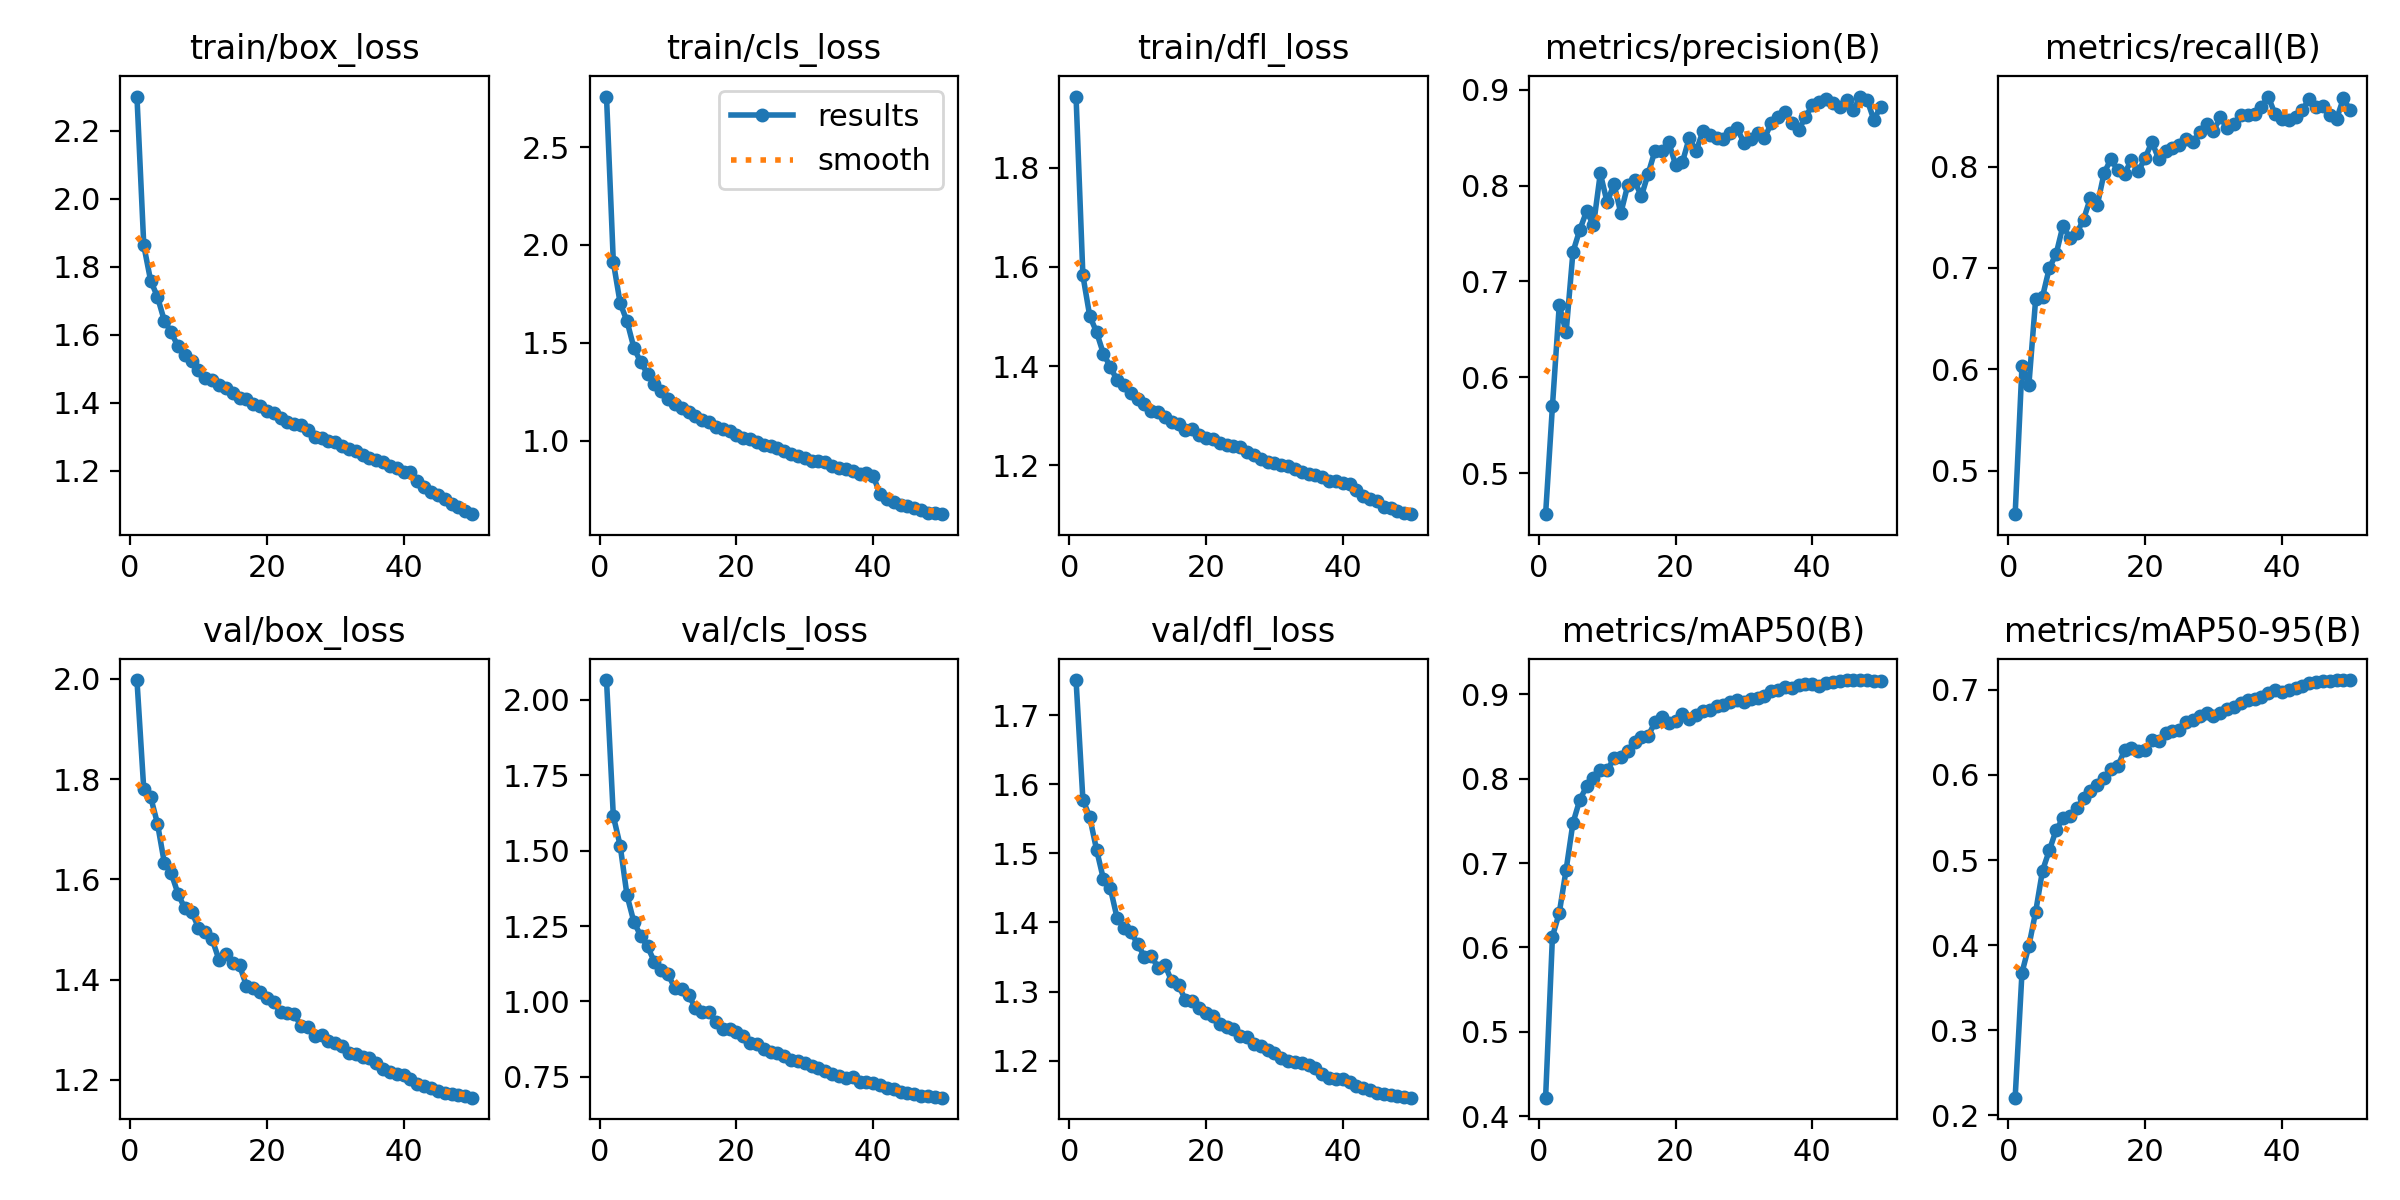

Values plotted in this chart, from the file beside it:
epoch, time, train/box_loss, train/cls_loss, train/dfl_loss, metrics/precision(B), metrics/recall(B), metrics/mAP50(B), metrics/mAP50-95(B), val/box_loss, val/cls_loss, val/dfl_loss, lr/pg0, lr/pg1, lr/pg2
1, 114.7, 2.301, 2.759, 1.943, 0.4571, 0.457, 0.4218, 0.2208, 1.998, 2.066, 1.751, 0.00333, 0.00333, 0.00333
2, 225.1, 1.862, 1.912, 1.583, 0.5698, 0.6031, 0.6129, 0.3677, 1.779, 1.614, 1.578, 0.00653, 0.00653, 0.00653
3, 331.6, 1.759, 1.702, 1.501, 0.6754, 0.5841, 0.641, 0.3987, 1.764, 1.517, 1.553, 0.009597, 0.009597, 0.009597
4, 437.1, 1.711, 1.61, 1.468, 0.6468, 0.6693, 0.692, 0.4391, 1.711, 1.352, 1.505, 0.0094, 0.0094, 0.0094
5, 543.2, 1.641, 1.475, 1.425, 0.7308, 0.6716, 0.7476, 0.4875, 1.633, 1.264, 1.463, 0.0092, 0.0092, 0.0092
6, 649.5, 1.607, 1.401, 1.399, 0.7539, 0.7, 0.7749, 0.5114, 1.613, 1.217, 1.45, 0.009, 0.009, 0.009
7, 754.4, 1.566, 1.341, 1.371, 0.7734, 0.714, 0.7911, 0.5354, 1.571, 1.182, 1.407, 0.0088, 0.0088, 0.0088
8, 862.8, 1.541, 1.29, 1.361, 0.7585, 0.7418, 0.8004, 0.549, 1.542, 1.131, 1.392, 0.0086, 0.0086, 0.0086
9, 968.2, 1.522, 1.255, 1.347, 0.8127, 0.7291, 0.8105, 0.5515, 1.535, 1.104, 1.387, 0.0084, 0.0084, 0.0084
10, 1074, 1.495, 1.214, 1.333, 0.7825, 0.734, 0.81, 0.5609, 1.503, 1.09, 1.369, 0.0082, 0.0082, 0.0082
11, 1181, 1.473, 1.188, 1.324, 0.8017, 0.7478, 0.8243, 0.5724, 1.495, 1.044, 1.351, 0.008, 0.008, 0.008
12, 1287, 1.468, 1.168, 1.31, 0.7713, 0.769, 0.8256, 0.5811, 1.48, 1.041, 1.352, 0.0078, 0.0078, 0.0078
13, 1395, 1.451, 1.146, 1.307, 0.8002, 0.7617, 0.8331, 0.5885, 1.439, 1.02, 1.334, 0.0076, 0.0076, 0.0076
14, 1500, 1.444, 1.124, 1.298, 0.8055, 0.7935, 0.844, 0.5966, 1.451, 0.9797, 1.338, 0.0074, 0.0074, 0.0074
15, 1603, 1.427, 1.103, 1.286, 0.7888, 0.8075, 0.8493, 0.6064, 1.433, 0.9644, 1.315, 0.0072, 0.0072, 0.0072
16, 1708, 1.413, 1.093, 1.284, 0.8125, 0.7963, 0.8511, 0.6099, 1.429, 0.9645, 1.309, 0.007, 0.007, 0.007
17, 1814, 1.412, 1.07, 1.272, 0.8365, 0.793, 0.8668, 0.629, 1.388, 0.932, 1.287, 0.0068, 0.0068, 0.0068
18, 1918, 1.396, 1.06, 1.272, 0.836, 0.8067, 0.8733, 0.6317, 1.384, 0.9069, 1.286, 0.0066, 0.0066, 0.0066
19, 2024, 1.391, 1.048, 1.26, 0.8456, 0.7952, 0.8656, 0.6284, 1.374, 0.909, 1.276, 0.0064, 0.0064, 0.0064
20, 2130, 1.376, 1.03, 1.256, 0.8218, 0.8085, 0.8679, 0.6297, 1.363, 0.8996, 1.269, 0.0062, 0.0062, 0.0062
21, 2235, 1.37, 1.013, 1.252, 0.8243, 0.8243, 0.8764, 0.6415, 1.355, 0.8848, 1.264, 0.006, 0.006, 0.006
22, 2339, 1.356, 1.007, 1.245, 0.8497, 0.8074, 0.8705, 0.6397, 1.335, 0.8623, 1.254, 0.0058, 0.0058, 0.0058
23, 2445, 1.344, 0.9935, 1.24, 0.8359, 0.8152, 0.8753, 0.6494, 1.333, 0.8589, 1.248, 0.0056, 0.0056, 0.0056
24, 2552, 1.337, 0.9785, 1.238, 0.8568, 0.8188, 0.8806, 0.6519, 1.332, 0.8431, 1.246, 0.0054, 0.0054, 0.0054
25, 2657, 1.333, 0.974, 1.237, 0.8533, 0.8218, 0.8818, 0.6523, 1.307, 0.8312, 1.236, 0.0052, 0.0052, 0.0052
26, 2762, 1.321, 0.9592, 1.227, 0.8501, 0.8269, 0.8858, 0.6619, 1.306, 0.8282, 1.234, 0.005, 0.005, 0.005
27, 2867, 1.298, 0.9451, 1.22, 0.8486, 0.8241, 0.8877, 0.6641, 1.288, 0.8176, 1.224, 0.0048, 0.0048, 0.0048
28, 2974, 1.295, 0.9313, 1.213, 0.8553, 0.8338, 0.8911, 0.669, 1.289, 0.8052, 1.221, 0.0046, 0.0046, 0.0046
29, 3079, 1.288, 0.9186, 1.207, 0.8598, 0.842, 0.8932, 0.6729, 1.278, 0.8018, 1.216, 0.0044, 0.0044, 0.0044
30, 3186, 1.283, 0.9131, 1.205, 0.8449, 0.8354, 0.8915, 0.6691, 1.274, 0.7943, 1.211, 0.0042, 0.0042, 0.0042
31, 3290, 1.273, 0.8935, 1.2, 0.8486, 0.8485, 0.894, 0.673, 1.268, 0.7856, 1.204, 0.004, 0.004, 0.004
32, 3397, 1.265, 0.8949, 1.199, 0.8546, 0.8381, 0.8952, 0.6769, 1.254, 0.7782, 1.199, 0.0038, 0.0038, 0.0038
33, 3503, 1.259, 0.8895, 1.192, 0.8493, 0.8426, 0.8987, 0.6801, 1.252, 0.7697, 1.198, 0.0036, 0.0036, 0.0036
34, 3608, 1.245, 0.8721, 1.186, 0.8653, 0.8512, 0.904, 0.6848, 1.245, 0.7592, 1.196, 0.0034, 0.0034, 0.0034
35, 3712, 1.238, 0.8601, 1.183, 0.872, 0.8511, 0.9051, 0.6876, 1.243, 0.753, 1.194, 0.0032, 0.0032, 0.0032
36, 3820, 1.233, 0.8538, 1.181, 0.8769, 0.8515, 0.9092, 0.6897, 1.234, 0.7463, 1.189, 0.003, 0.003, 0.003
37, 3925, 1.225, 0.8439, 1.177, 0.8652, 0.8585, 0.907, 0.6915, 1.222, 0.7478, 1.181, 0.0028, 0.0028, 0.0028
38, 4030, 1.215, 0.8307, 1.169, 0.8582, 0.8692, 0.9111, 0.6959, 1.216, 0.733, 1.175, 0.0026, 0.0026, 0.0026
39, 4137, 1.209, 0.8343, 1.169, 0.8716, 0.8519, 0.9128, 0.6997, 1.212, 0.7316, 1.174, 0.0024, 0.0024, 0.0024
40, 4244, 1.195, 0.8189, 1.165, 0.8839, 0.847, 0.9123, 0.6973, 1.209, 0.7282, 1.173, 0.0022, 0.0022, 0.0022
41, 4345, 1.195, 0.7261, 1.162, 0.8868, 0.8456, 0.9104, 0.6996, 1.202, 0.7232, 1.17, 0.002, 0.002, 0.002
42, 4444, 1.17, 0.6993, 1.15, 0.8907, 0.8494, 0.913, 0.7016, 1.192, 0.7122, 1.163, 0.0018, 0.0018, 0.0018
43, 4543, 1.152, 0.6846, 1.139, 0.8867, 0.8559, 0.9145, 0.7045, 1.187, 0.7081, 1.16, 0.0016, 0.0016, 0.0016
44, 4642, 1.136, 0.6701, 1.132, 0.8823, 0.867, 0.9165, 0.7079, 1.183, 0.6994, 1.158, 0.0014, 0.0014, 0.0014
45, 4741, 1.129, 0.6632, 1.128, 0.8895, 0.8588, 0.9169, 0.7096, 1.178, 0.6945, 1.153, 0.0012, 0.0012, 0.0012
46, 4841, 1.117, 0.6542, 1.117, 0.8785, 0.8594, 0.917, 0.7099, 1.175, 0.6913, 1.152, 0.001, 0.001, 0.001
47, 4940, 1.103, 0.6421, 1.113, 0.893, 0.8511, 0.9169, 0.7106, 1.171, 0.6873, 1.15, 0.0008001, 0.0008001, 0.0008001
48, 5038, 1.092, 0.6309, 1.107, 0.8898, 0.8469, 0.9166, 0.7113, 1.17, 0.6855, 1.149, 0.0006001, 0.0006001, 0.0006001
49, 5138, 1.081, 0.6287, 1.105, 0.8687, 0.8673, 0.9162, 0.7113, 1.167, 0.6824, 1.148, 0.0004001, 0.0004001, 0.0004001
50, 5238, 1.072, 0.6233, 1.101, 0.8824, 0.8554, 0.9164, 0.7115, 1.164, 0.6806, 1.146, 0.0002001, 0.0002001, 0.0002001
